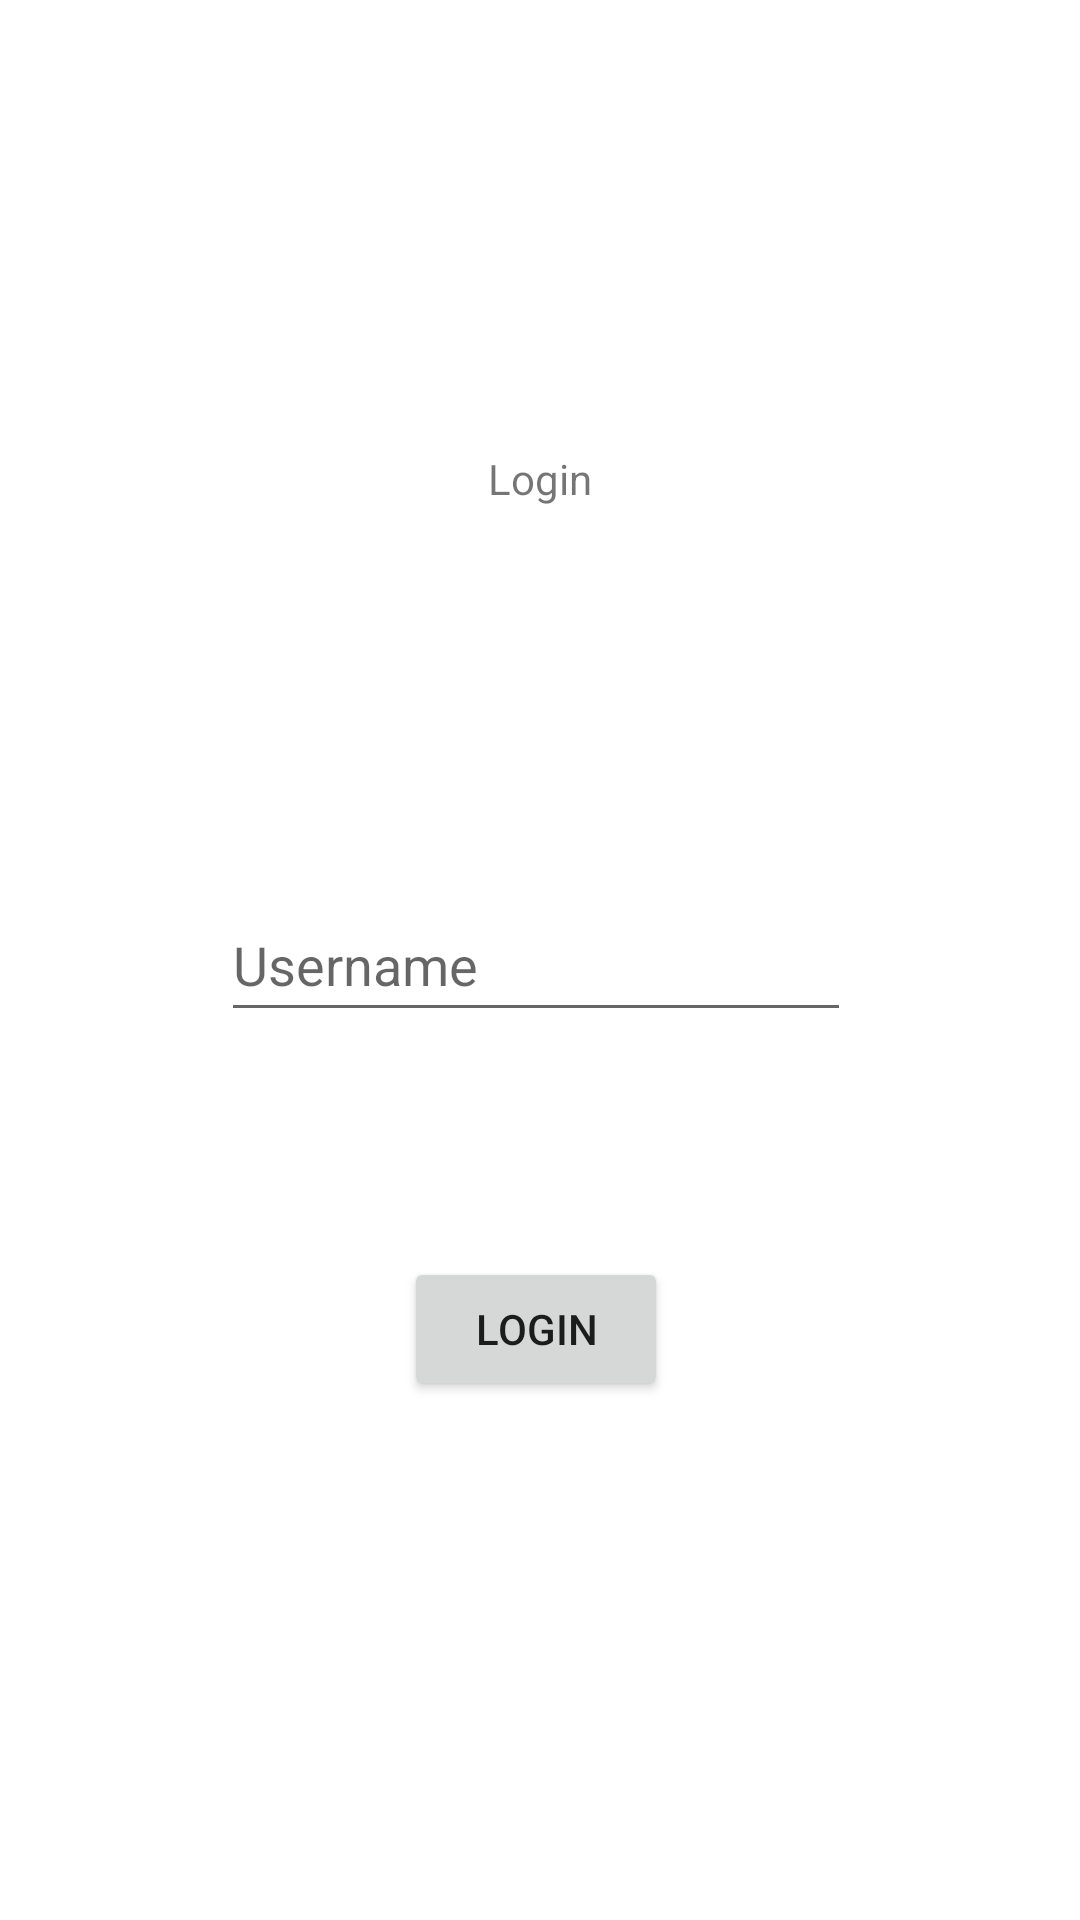

Produce the Android XML layout that renders to this screen, including the resource entries it uses.
<!-- AndroidManifest.xml: application theme Theme.ToDoApp -->
<!-- res/layout/activity_main.xml -->
<?xml version="1.0" encoding="utf-8"?>
<androidx.constraintlayout.widget.ConstraintLayout xmlns:android="http://schemas.android.com/apk/res/android"
    xmlns:app="http://schemas.android.com/apk/res-auto"
    xmlns:tools="http://schemas.android.com/tools"
    android:layout_width="match_parent"
    android:layout_height="match_parent"
    tools:context=".MainActivity">

    <TextView
        android:id="@+id/textView"
        android:layout_width="wrap_content"
        android:layout_height="wrap_content"
        android:layout_marginTop="150dp"
        android:text="Login"
        app:layout_constraintEnd_toEndOf="parent"
        app:layout_constraintStart_toStartOf="parent"
        app:layout_constraintTop_toTopOf="parent" />

    <EditText
        android:id="@+id/edtTxtUsername"
        android:layout_width="wrap_content"
        android:layout_height="wrap_content"
        android:ems="10"
        android:hint="Username"
        android:inputType="text"
        android:minHeight="48dp"
        app:layout_constraintBottom_toBottomOf="parent"
        app:layout_constraintEnd_toEndOf="@+id/textView"
        app:layout_constraintHorizontal_bias="0.508"
        app:layout_constraintStart_toStartOf="@+id/textView"
        app:layout_constraintTop_toTopOf="parent" />

    <Button
        android:id="@+id/btnLogin"
        android:layout_width="wrap_content"
        android:layout_height="wrap_content"
        android:layout_marginTop="75dp"
        android:onClick="onBtnLoginClick"
        android:text="Login"
        app:layout_constraintEnd_toEndOf="@+id/edtTxtUsername"
        app:layout_constraintStart_toStartOf="@+id/edtTxtUsername"
        app:layout_constraintTop_toBottomOf="@+id/edtTxtUsername" />

</androidx.constraintlayout.widget.ConstraintLayout>
<!-- resources referenced by this layout -->
<resources>
  <style name="Theme.ToDoApp" parent="Base.Theme.ToDoApp" />
  <style name="Base.Theme.ToDoApp" parent="Theme.MaterialComponents.Light">
          
          
      </style>
</resources>
